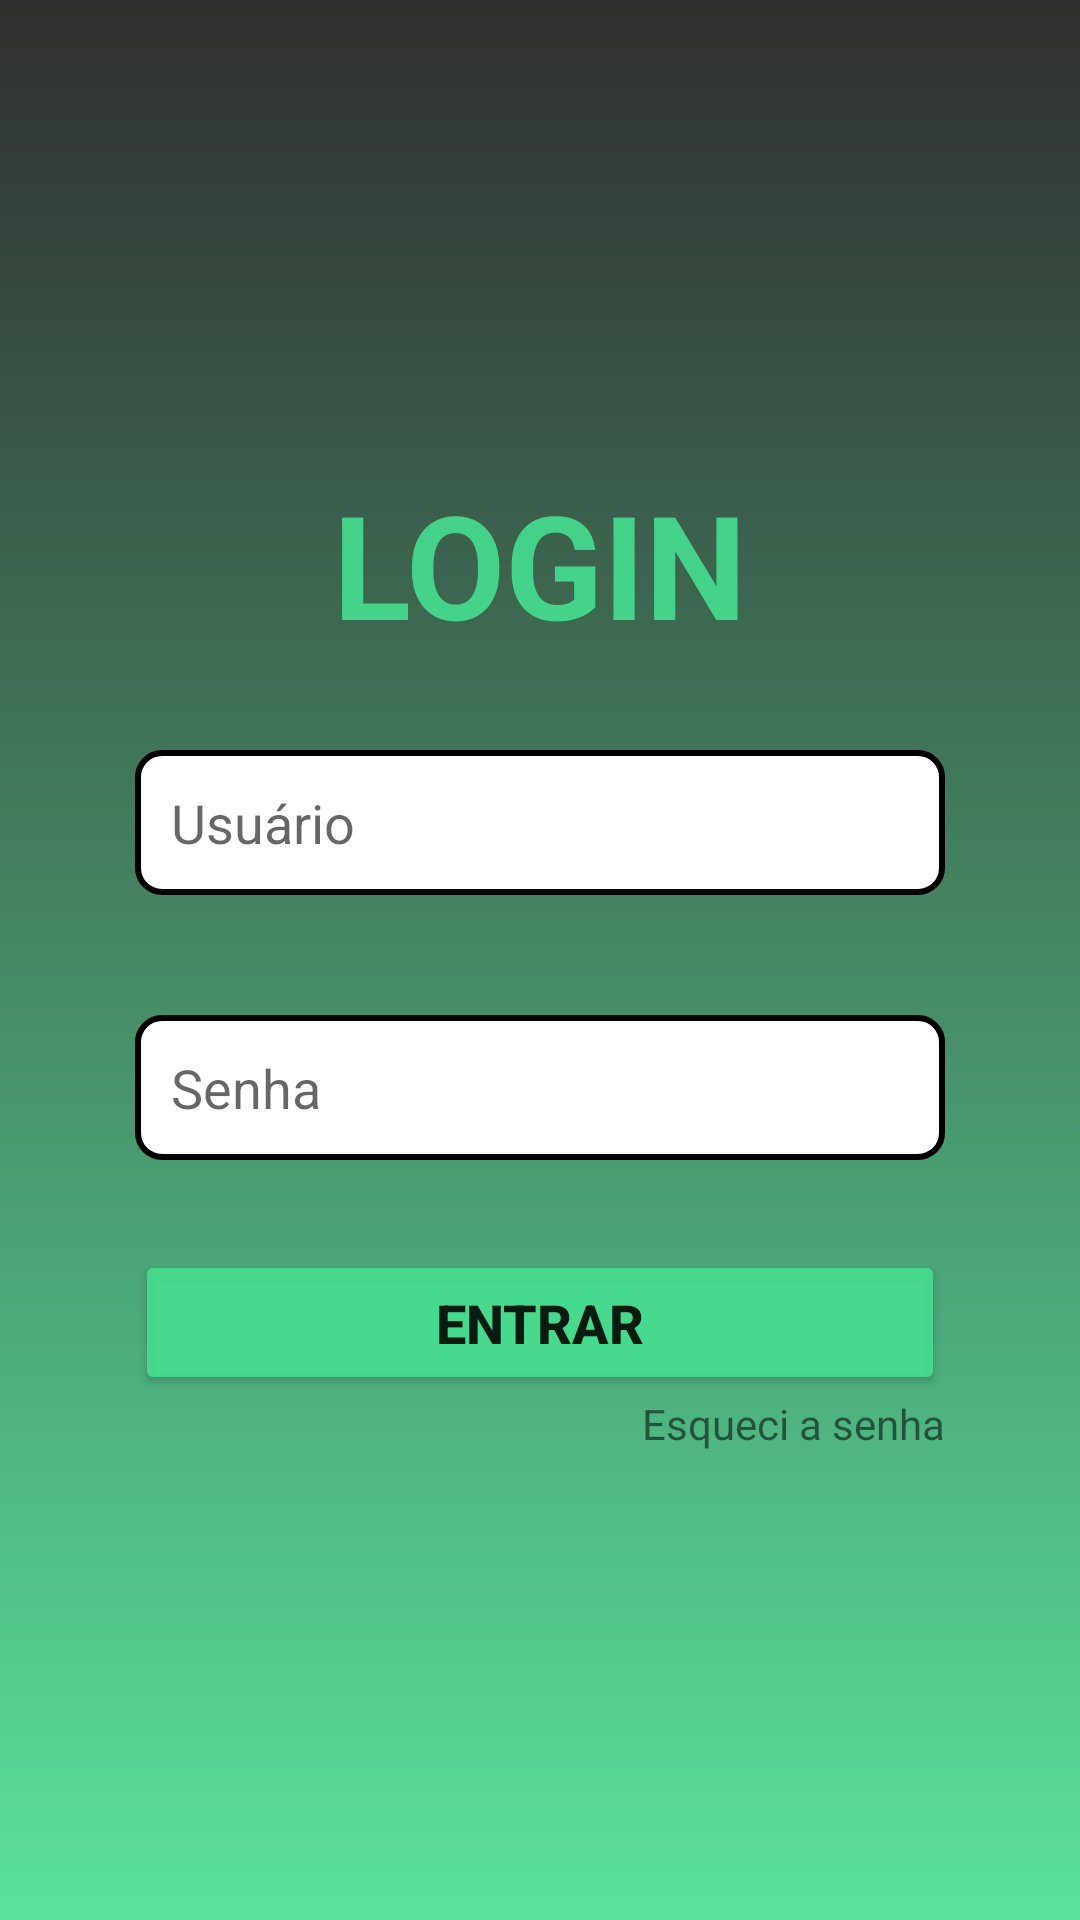

Reconstruct the res/layout file that produces this screen, plus the resources it refers to.
<!-- AndroidManifest.xml: application theme Theme.InventoryControl -->
<!-- res/layout/activity_main.xml -->
<?xml version="1.0" encoding="utf-8"?>
<FrameLayout
    xmlns:android="http://schemas.android.com/apk/res/android"
    xmlns:tools="http://schemas.android.com/tools"
    android:layout_width="match_parent"
    android:layout_height="match_parent"
    tools:context=".MainActivity"
    android:background="@drawable/background_gradient_color">

    <LinearLayout
        android:layout_width="match_parent"
        android:layout_height="match_parent"
        android:orientation="vertical"
        android:padding="45dp"
        android:gravity="center">

        <TextView
            android:layout_width="match_parent"
            android:layout_height="wrap_content"
            android:text="LOGIN"
            android:gravity="center"
            android:textStyle="bold"
            android:textSize="@android:dimen/app_icon_size"
            android:textColor="@color/green_furiosa"
            />

        <EditText
            android:id="@+id/edt_user"
            android:layout_width="match_parent"
            android:layout_height="wrap_content"
            android:layout_marginTop="30dp"
            android:layout_marginBottom="20dp"
            android:background="@drawable/edit_text_imput"
            android:hint="Usuário"
            android:inputType="textPersonName"
            android:padding="12dp" />

        <EditText
            android:id="@+id/edt_password"
            android:layout_width="match_parent"
            android:layout_height="wrap_content"
            android:layout_marginTop="20dp"
            android:background="@drawable/edit_text_imput"
            android:hint="Senha"
            android:inputType="textPassword"
            android:padding="12dp"/>

        <Button
            android:id="@+id/btn_login"
            android:layout_width="match_parent"
            android:layout_height="wrap_content"
            android:layout_gravity="center"
            android:layout_marginTop="30dp"
            android:backgroundTint="@color/green_furiosa"
            android:padding="12dp"
            android:text="ENTRAR"
            android:textStyle="bold"
            android:textSize="18sp"/>

        <TextView
            android:layout_width="match_parent"
            android:layout_height="wrap_content"
            android:text="Esqueci a senha"
            android:gravity="end"/>

    </LinearLayout>

</FrameLayout>
<!-- resources referenced by this layout -->
<resources>
  <color name="green_furiosa">#E447DF90</color>
  <!-- drawable background_gradient_color (drawable) -->
  <?xml version="1.0" encoding="utf-8"?>
  <shape android:shape="rectangle" xmlns:android="http://schemas.android.com/apk/res/android">
  
      <gradient
          android:startColor="@color/black_furiosa"
          android:endColor="@color/green_furiosa"
          android:angle="270"/>
  
  </shape>
  <!-- drawable edit_text_imput (drawable) -->
  <?xml version="1.0" encoding="utf-8"?>
  <shape android:shape="rectangle" xmlns:android="http://schemas.android.com/apk/res/android">
  
      <solid android:color="@color/white"/>
      <corners android:radius="8dp"/>
      <stroke android:color="@color/black"
          android:width="2dp"/>
  
  </shape>
  <style name="Theme.InventoryControl" parent="Theme.MaterialComponents.DayNight.DarkActionBar">
          
          <item name="colorPrimary">@color/purple_500</item>
          <item name="colorPrimaryVariant">@color/purple_700</item>
          <item name="colorOnPrimary">@color/white</item>
          
          <item name="colorSecondary">@color/teal_200</item>
          <item name="colorSecondaryVariant">@color/teal_700</item>
          <item name="colorOnSecondary">@color/black</item>
          
          <item name="android:statusBarColor">?attr/colorPrimaryVariant</item>
          
      </style>
  <color name="black_furiosa">#E4171616</color>
  <color name="white">#FFFFFFFF</color>
  <color name="black">#FF000000</color>
  <color name="purple_500">#FF6200EE</color>
  <color name="purple_700">#FF3700B3</color>
  <color name="teal_200">#FF03DAC5</color>
  <color name="teal_700">#FF018786</color>
</resources>
